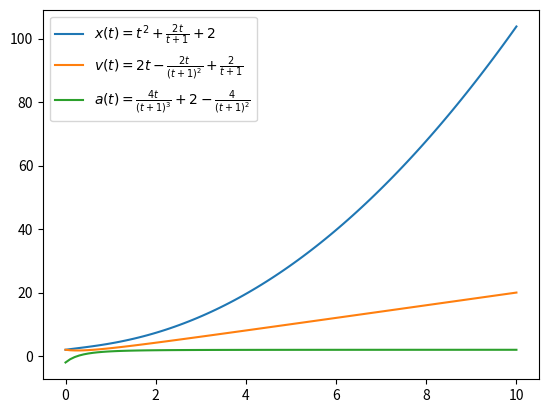

Python code for this plot:
from matplotlib import pyplot as plot
import numpy as np

import sympy as sp
from sympy import pprint


def calki():
    sp.init_printing(use_unicode=True)
    x = sp.symbols("x")
    y = (x + 1) ** 5
    pprint(y)
    pprint(sp.expand(y))

    int1 = sp.integrate(x ** 2, x)
    int2 = sp.integrate((sp.sin(x) + 1) ** 10, x)

    pprint(int2)


def przyspieszenie(x_t: sp.core.Add) -> (sp.core.Add, sp.core.Add):
    v_t = sp.diff(x_t, t)
    a_t = sp.diff(v_t, t)

    return v_t, a_t


if __name__ == "__main__":
    t = sp.symbols("t")
    x_t = t ** 2 + 2 * t / (t + 1) + 2

    v_t, a_t = przyspieszenie(x_t)
    pprint(v_t)
    pprint(a_t)

    x_t_f = sp.lambdify(t, x_t, "numpy")
    v_t_f = sp.lambdify(t, v_t, "numpy")
    a_t_f = sp.lambdify(t, a_t, "numpy")

    X = np.linspace(0, 10, 100)
    Y = x_t_f(X)
    V = v_t_f(X)
    A = a_t_f(X)

    if (np.ndim(A) == 0):
        A = A * np.ones(np.shape(X))

    plot.plot(X, Y, label="$x(t)=" + sp.latex(x_t) + "$")
    plot.plot(X, V, label="$v(t)=" + sp.latex(v_t) + "$")
    plot.plot(X, A, label="$a(t)=" + sp.latex(a_t) + "$")
    plot.legend()
    plot.show()
